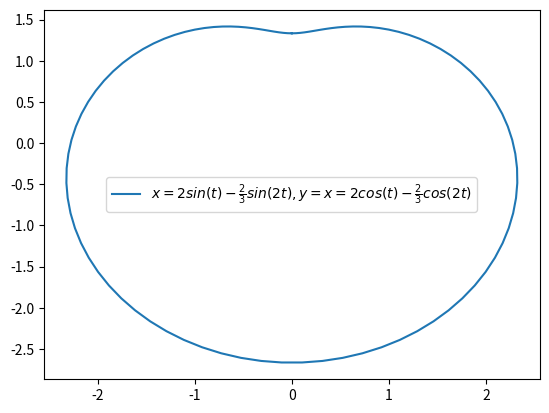

Source code (Python):
import matplotlib.pyplot as plt
import numpy as np

t = np.linspace(0, 2 * np.pi, 100)

x= 2 * np.sin(t)- (2 / 3 )*np.sin(2*t)
y= 2 * np.cos(t)- (2 / 3 )*np.cos(2*t)
plt.plot(x, y)
plt.legend([r'$x = 2sin(t) - \frac{2}{3}sin(2t), y = x = 2cos(t) - \frac{2}{3}cos(2t)$'])
plt.show()